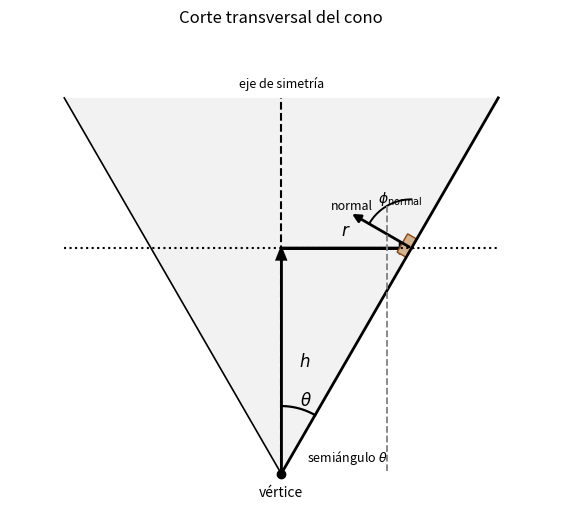

Recreate this plot in Python.
# 05-cono_transversal.py
# Dibujo de corte transversal de un cono con bloque y normal

import numpy as np
import matplotlib.pyplot as plt
from matplotlib.patches import Polygon, FancyArrowPatch

# ---------- Parámetros editables ----------
theta_deg = 30.0   # semiángulo vertical del cono (grados)
h         = 3.0    # altura del bloque medida desde el vértice
H_top     = 5.0    # altura total mostrada del cono (>= h)
# -----------------------------------------

theta = np.deg2rad(theta_deg)
r     = h * np.tan(theta)          # radio a la altura h
Rtop  = H_top * np.tan(theta)      # "radio" en la boca visible
phi_normal_deg = 90 - theta_deg    # ángulo de la normal con la vertical

# Lienzo
fig, ax = plt.subplots(figsize=(7, 6))
ax.set_aspect('equal', adjustable='box')
ax.set_xlim(-1.25*Rtop, 1.25*Rtop)
ax.set_ylim(-0.3, 1.15*H_top)
ax.axis('off')
ax.set_title("Corte transversal del cono", pad=14)

# Superficie (triángulo isósceles)
cone_poly = Polygon([(-Rtop, H_top), (0, 0), (Rtop, H_top)],
                    closed=True, facecolor=str(0.95), edgecolor='none')
ax.add_patch(cone_poly)

# Generatrices
ax.plot([0,  Rtop], [0, H_top], lw=2, color='k')   # derecha (remarcada)
ax.plot([0, -Rtop], [0, H_top], lw=1.2, color='k') # izquierda

# Eje de simetría (vertical)
ax.plot([0, 0], [0, H_top], ls='--', lw=1.5, color='k')
ax.text(0, H_top+0.1, "eje de simetría", ha='center', va='bottom', fontsize=9)

# Vértice
ax.plot(0, 0, 'ko')
ax.text(0, -0.15, "vértice", ha='center', va='top')

# Altura h y radio r
ax.plot([-Rtop, Rtop], [h, h], ls=':', color='k') # línea de nivel y=h
ax.arrow(0, h, r, 0, width=0.0, head_width=0.12, head_length=0.15,
         length_includes_head=True, color='k', lw=2)
ax.text(r/2, h+0.18, r"$\it r$", ha='center', fontsize=12)

# Marca de h sobre el eje
ax.arrow(0, 0, 0, h, width=0.0, head_width=0.12, head_length=0.15,
         length_includes_head=True, color='k', lw=1.7)
ax.text(0.08*Rtop, h/2, r"$\it h$", fontsize=12, va='center')

# Bloque en la pared (pequeño rectángulo paralelo a la generatriz)
x_c, y_c = r, h
alpha = np.deg2rad(90 - theta_deg)  # dirección de la generatriz (desde horizontal)
w, t = 0.28, 0.14                   # ancho y espesor visuales del bloque
dx, dy = (w/2)*np.cos(alpha), (w/2)*np.sin(alpha)
# espesor perpendicular a la generatriz
nx, ny = -np.sin(alpha), np.cos(alpha)
px = [x_c-dx, x_c+dx, x_c+dx + t*nx, x_c-dx + t*nx]
py = [y_c-dy, y_c+dy, y_c+dy + t*ny, y_c-dy + t*ny]
block = Polygon(np.c_[px, py], closed=True, facecolor='tan', edgecolor='saddlebrown')
ax.add_patch(block)

# Normal a la superficie (apuntando hacia el interior del cono)
# En este corte 2D, la normal forma un ángulo phi_normal = 90° - theta con la vertical.
# La generatriz derecha tiene dirección beta = pi/2 - theta. Una normal hacia el interior
# tiene ángulo beta + pi/2 = pi - theta medido desde el eje x.
L = 0.95
ang_normal = np.pi - theta
nx_line = L*np.cos(ang_normal)
ny_line = L*np.sin(ang_normal)
ax.add_patch(FancyArrowPatch((x_c, y_c), (x_c+nx_line, y_c+ny_line),
                             arrowstyle='-|>', mutation_scale=12, lw=2, color='k'))
ax.text(x_c + nx_line - 0.25, y_c + ny_line + 0.05, "normal", fontsize=9)

# Arco para theta en el vértice
arc_r = 0.9
t = np.linspace(0, theta, 100)
ax.plot(arc_r*np.sin(t), arc_r*np.cos(t), lw=1.6, color='k')
ax.text(1.05*arc_r*np.sin(theta/2), 1.05*arc_r*np.cos(theta/2),
        r"$\theta$", fontsize=12)

# Arco para phi_normal en el punto de contacto (desde vertical hasta la normal a la superficie)
phi = np.deg2rad(phi_normal_deg)  # ángulo entre vertical y normal a la superficie
phi_t = np.linspace(0, phi, 80)   # 0 = vertical, phi = normal
arc_radius = 0.65
arc_x = x_c - arc_radius * np.sin(phi_t)
arc_y = y_c + arc_radius * np.cos(phi_t)
ax.plot(arc_x, arc_y, lw=1.4, color='k')
ax.text(x_c - arc_radius * np.sin(phi/2) - 0.12,
        y_c + arc_radius * np.cos(phi/2) + 0.05,
        r"$\phi_{\rm normal}$", fontsize=10)

# Línea segmentada vertical desde el centro del arco de phi_normal hasta el vértice
arc_center_x = x_c - arc_radius * np.sin(phi/2)
arc_center_y = y_c + arc_radius * np.cos(phi/2)
ax.plot([arc_center_x, arc_center_x], [arc_center_y, 0],
        ls='--', lw=1.3, color='gray')

# Etiquetas útiles
ax.text(Rtop*0.12, 0.17, r"semiángulo $\theta$", fontsize=9)
# ax.text(r+0.1, h-0.16, rf"$\it r=\it h\,\tan({theta_deg:.0f}^\circ)$", fontsize=9)

plt.show()